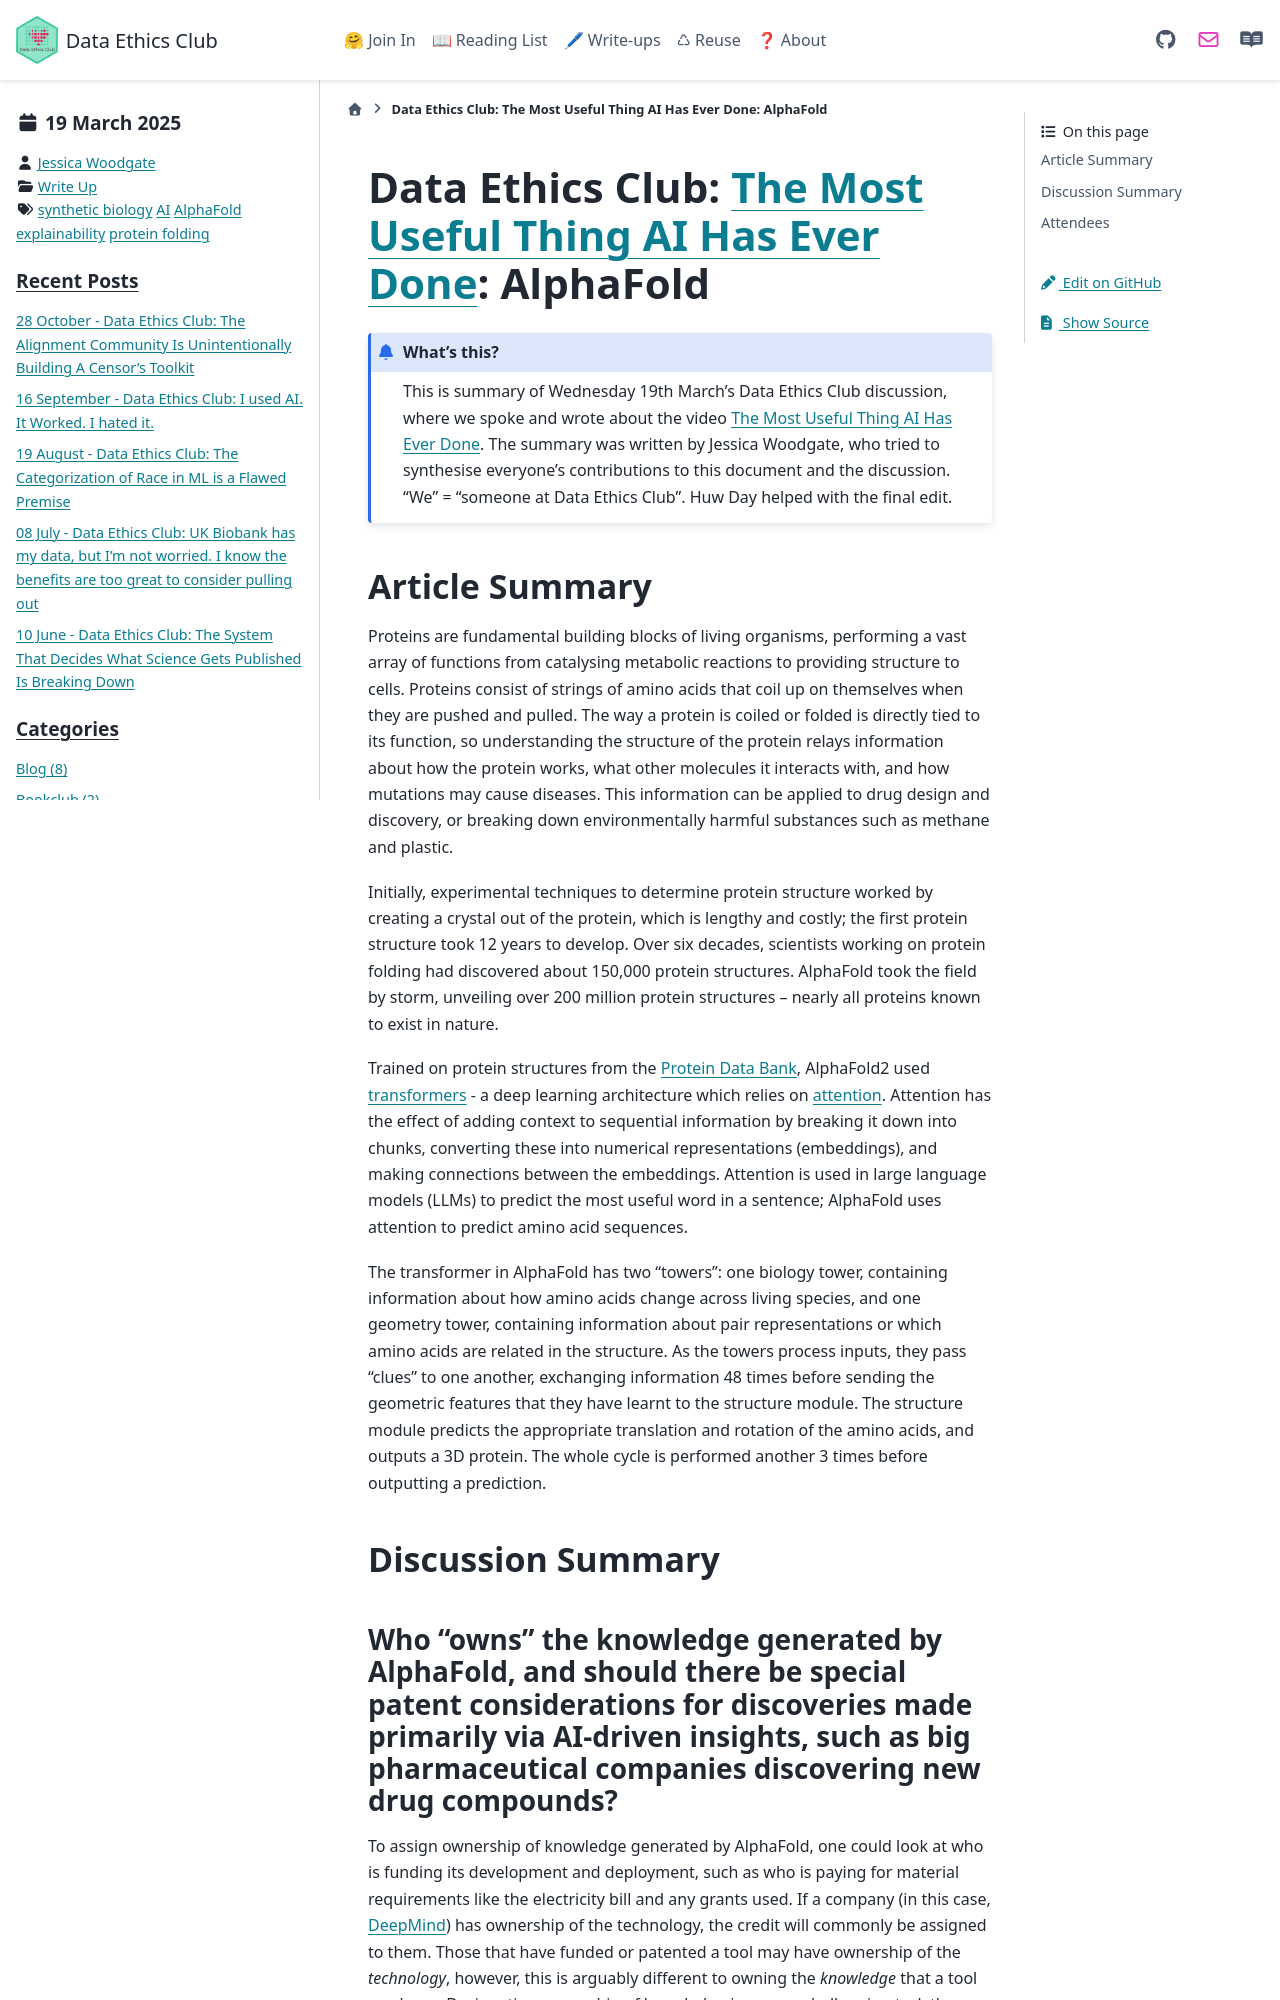

repository: very-good-science/data-ethics-club · page: write_ups/2025-03-19_writeup.html · generator: sphinx

---
blogpost: true
date: March 19th, 2025
author: Jessica Woodgate
category: Write Up
tags: synthetic biology, AI, AlphaFold, explainability, protein folding
---

# Data Ethics Club: [The Most Useful Thing AI Has Ever Done](https://www.youtube.com/watch?v=P_fHJIYENdI): AlphaFold

```{admonition} What's this? 
This is summary of Wednesday 19th March’s Data Ethics Club discussion, where we spoke and wrote about the video [The Most Useful Thing AI Has Ever Done](https://www.youtube.com/watch?v=P_fHJIYENdI).
The summary was written by Jessica Woodgate, who tried to synthesise everyone's contributions to this document and the discussion. "We" = "someone at Data Ethics Club". 
Huw Day helped with the final edit.
```

## Article Summary

Proteins are fundamental building blocks of living organisms, performing a vast array of functions from catalysing metabolic reactions to providing structure to cells. Proteins consist of strings of amino acids that coil up on themselves when they are pushed and pulled. The way a protein is coiled or folded is directly tied to its function, so understanding the structure of the protein relays information about how the protein works, what other molecules it interacts with, and how mutations may cause diseases. This information can be applied to drug design and discovery, or breaking down environmentally harmful substances such as methane and plastic. 

Initially, experimental techniques to determine protein structure worked by creating a crystal out of the protein, which is lengthy and costly; the first protein structure took 12 years to develop. Over six decades, scientists working on protein folding had discovered about 150,000 protein structures. AlphaFold took the field by storm, unveiling over 200 million protein structures – nearly all proteins known to exist in nature.

Trained on protein structures from the [Protein Data Bank](https://www.rcsb.org/), AlphaFold2 used [transformers](https://www.datacamp.com/tutorial/how-transformers-work) - a deep learning architecture which relies on [attention](https://www.geeksforgeeks.org/ml-attention-mechanism/). Attention has the effect of adding context to sequential information by breaking it down into chunks, converting these into numerical representations (embeddings), and making connections between the embeddings. Attention is used in large language models (LLMs) to predict the most useful word in a sentence; AlphaFold uses attention to predict amino acid sequences. 

The transformer in AlphaFold has two “towers”: one biology tower, containing information about how amino acids change across living species, and one geometry tower, containing information about pair representations or which amino acids are related in the structure. As the towers process inputs, they pass “clues” to one another, exchanging information 48 times before sending the geometric features that they have learnt to the structure module. The structure module predicts the appropriate translation and rotation of the amino acids, and outputs a 3D protein. The whole cycle is performed another 3 times before outputting a prediction.

## Discussion Summary
